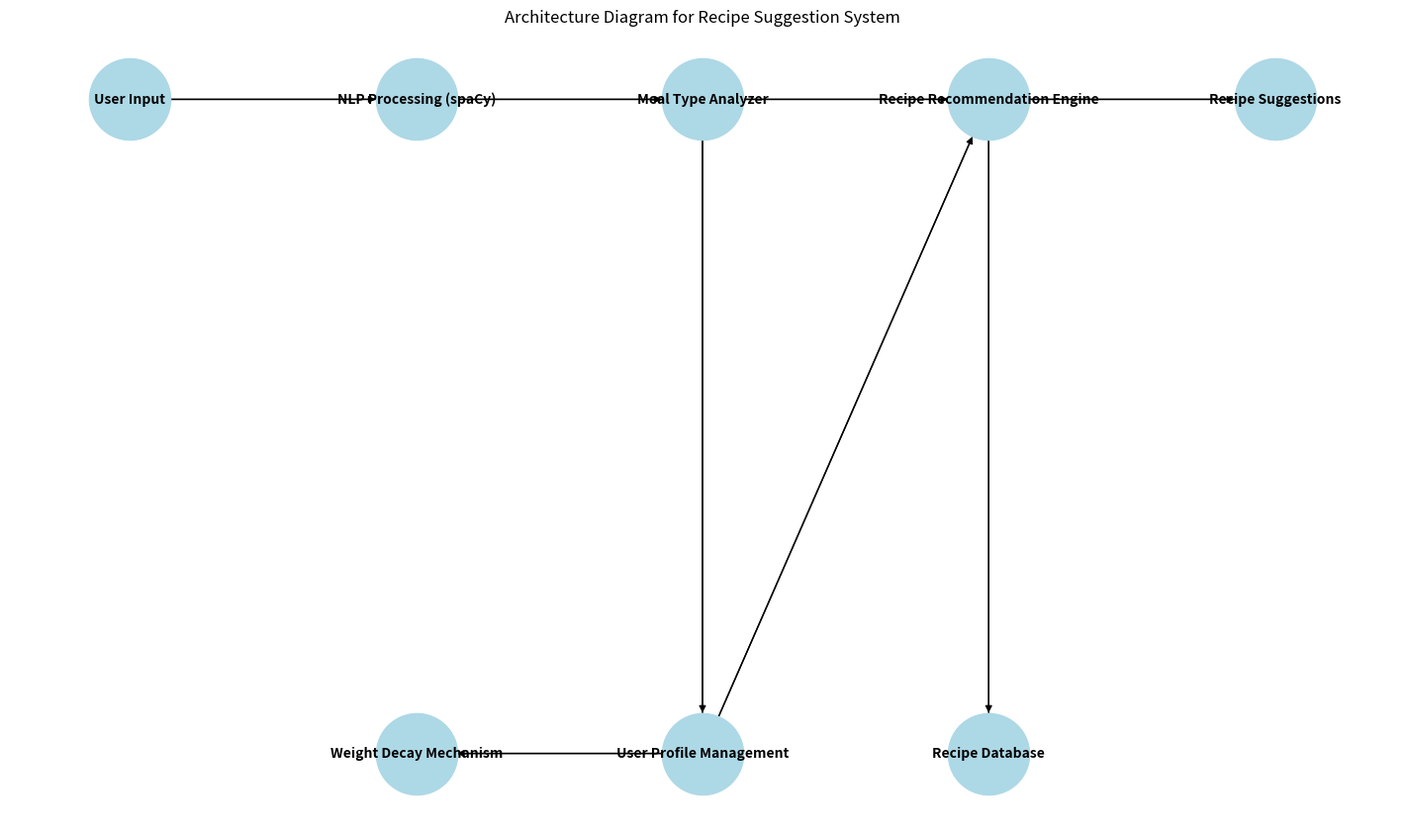

Source code (Python):
import matplotlib.pyplot as plt
import networkx as nx
# do  pip install matplotlib networkx
# Initialize directed graph
G = nx.DiGraph()

# Define nodes (components in the system)
nodes = [
    "User Input", 
    "NLP Processing (spaCy)", 
    "Meal Type Analyzer", 
    "Recipe Recommendation Engine", 
    "Recipe Suggestions", 
    "User Profile Management", 
    "Weight Decay Mechanism", 
    "Recipe Database"
]

# Add nodes to the graph
G.add_nodes_from(nodes)

# Define edges (flow of data between components)
edges = [
    ("User Input", "NLP Processing (spaCy)"),
    ("NLP Processing (spaCy)", "Meal Type Analyzer"),
    ("Meal Type Analyzer", "Recipe Recommendation Engine"),
    ("Meal Type Analyzer", "User Profile Management"),
    ("User Profile Management", "Weight Decay Mechanism"),
    ("User Profile Management", "Recipe Recommendation Engine"),
    ("Recipe Recommendation Engine", "Recipe Database"),
    ("Recipe Recommendation Engine", "Recipe Suggestions")
]

# Add edges to the graph
G.add_edges_from(edges)

# Set up node positions for a clearer layout
pos = {
    "User Input": (0, 3),
    "NLP Processing (spaCy)": (1, 3),
    "Meal Type Analyzer": (2, 3),
    "Recipe Recommendation Engine": (3, 3),
    "Recipe Suggestions": (4, 3),
    "User Profile Management": (2, 2),
    "Weight Decay Mechanism": (1, 2),
    "Recipe Database": (3, 2)
}

# Draw the network
plt.figure(figsize=(14, 8))
nx.draw(G, pos, with_labels=True, node_size=3500, node_color="lightblue", font_size=10, font_weight="bold", arrows=True)
nx.draw_networkx_edges(G, pos, edgelist=edges, arrowstyle="->", arrowsize=20)

# Show plot
plt.title("Architecture Diagram for Recipe Suggestion System")
plt.show()
